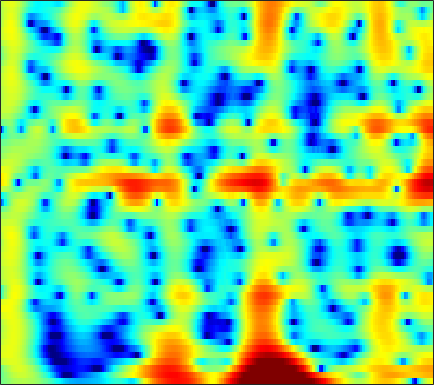

Data behind this chart, as committed beside it:
-0.60157, -0.33268, 0.075634, 0.50032, 0.80701, 1.1794, 1.4861, 1.6696, 1.8438, 1.943, 1.9763, 1.9628, 1.8928, 1.7622, 1.6236, 1.3844, 1.0801, 0.80893, 0.38949, -0.10193, -0.65827, -1.1217, -1.7964, -2.5286
-1.176, -0.5047, 0.3259, 1.06, 1.54, 2.08, 2.501, 2.739, 2.951, 3.047, 3.027, 2.938, 2.719, 2.385, 2.059, 1.523, 0.8687, 0.2969, -0.5746, -1.577, -2.724, -3.685, -5.113, -6.739
-1.112, -0.1262, 0.9804, 1.872, 2.41, 2.966, 3.351, 3.531, 3.631, 3.575, 3.365, 3.111, 2.64, 2.023, 1.462, 0.5868, -0.4337, -1.294, -2.566, -3.988, -5.545, -6.798, -8.559, -10.38
2.594, 2.92, 3.3, 3.594, 3.746, 3.852, 3.835, 3.737, 3.49, 3.1, 2.565, 2.067, 1.268, 0.3144, -0.5078, -1.744, -3.138, -4.288, -5.965, -7.806, -9.826, -11.47, -13.86, -16.53
3.627, 3.866, 4.11, 4.255, 4.291, 4.231, 4.039, 3.801, 3.355, 2.755, 1.993, 1.312, 0.25, -0.9978, -2.06, -3.651, -5.449, -6.94, -9.123, -11.53, -14.11, -16.09, -18.55, -20.35
3.267, 3.654, 4.045, 4.292, 4.38, 4.365, 4.193, 3.957, 3.496, 2.862, 2.051, 1.326, 0.1937, -1.134, -2.262, -3.95, -5.863, -7.454, -9.795, -12.41, -15.29, -17.53, -20.25, -21.68
2.38, 2.975, 3.593, 4.016, 4.211, 4.311, 4.234, 4.059, 3.671, 3.103, 2.358, 1.682, 0.6294, -0.5946, -1.625, -3.142, -4.81, -6.145, -8.022, -9.972, -11.93, -13.35, -15.1, -16.55
1.813, 2.492, 3.23, 3.772, 4.048, 4.245, 4.25, 4.131, 3.812, 3.312, 2.635, 2.009, 1.029, -0.1195, -1.09, -2.524, -4.119, -5.423, -7.314, -9.401, -11.74, -13.73, -16.86, -21.05
1.386, 2.167, 3.005, 3.623, 3.947, 4.194, 4.234, 4.133, 3.83, 3.343, 2.679, 2.069, 1.109, -0.008139, -0.9471, -2.325, -3.849, -5.075, -6.804, -8.623, -10.48, -11.83, -13.48, -14.81
1.705, 2.518, 3.347, 3.912, 4.18, 4.346, 4.302, 4.136, 3.748, 3.176, 2.433, 1.771, 0.7495, -0.4107, -1.368, -2.762, -4.293, -5.537, -7.341, -9.364, -11.66, -13.61, -16.57, -19.64
3.22, 3.698, 4.181, 4.472, 4.556, 4.494, 4.23, 3.902, 3.288, 2.475, 1.483, 0.6344, -0.6177, -1.962, -3, -4.38, -5.73, -6.733, -8.075, -9.491, -11.06, -12.37, -14.21, -15.83
4.43, 4.612, 4.788, 4.854, 4.81, 4.59, 4.159, 3.676, 2.808, 1.645, 0.1579, -1.184, -3.289, -5.707, -7.612, -9.767, -10.79, -10.77, -10.27, -9.769, -9.477, -9.375, -9.301, -9.183
3.647, 3.889, 4.257, 4.576, 4.73, 4.759, 4.526, 4.152, 3.363, 2.204, 0.6157, -0.889, -3.419, -6.741, -9.887, -14.39, -14.72, -12.54, -10.09, -8.54, -7.64, -7.267, -7.088, -7.117
-3.265, -1.236, 1.189, 2.946, 3.859, 4.623, 4.938, 4.903, 4.529, 3.819, 2.799, 1.869, 0.4657, -0.9901, -2.034, -3.197, -4.01, -4.387, -4.627, -4.758, -4.919, -5.135, -5.672, -6.665
-3.208, -1.488, 0.7121, 2.451, 3.402, 4.228, 4.614, 4.655, 4.386, 3.801, 2.918, 2.083, 0.7717, -0.704, -1.869, -3.367, -4.631, -5.289, -5.68, -5.625, -5.367, -5.186, -5.09, -5.277
1.438, 1.988, 2.722, 3.355, 3.723, 4.03, 4.077, 3.932, 3.483, 2.727, 1.659, 0.6287, -1.088, -3.297, -5.397, -9.149, -15.02, -22.2, -17.52, -11.66, -8.448, -6.853, -5.349, -4.292
1.831, 2.368, 2.954, 3.362, 3.542, 3.612, 3.475, 3.216, 2.674, 1.883, 0.8531, -0.07945, -1.536, -3.216, -4.599, -6.48, -8.104, -8.819, -8.812, -7.952, -6.73, -5.779, -4.61, -3.587
1.863, 2.415, 2.967, 3.327, 3.462, 3.456, 3.242, 2.943, 2.364, 1.582, 0.6052, -0.2368, -1.468, -2.761, -3.712, -4.875, -5.752, -6.165, -6.338, -6.085, -5.536, -4.992, -4.173, -3.348
2.401, 2.93, 3.459, 3.786, 3.902, 3.867, 3.61, 3.274, 2.621, 1.741, 0.6163, -0.3887, -1.947, -3.766, -5.277, -7.405, -9.354, -10.24, -10.15, -8.949, -7.4, -6.283, -4.971, -3.864
2.594, 3.154, 3.747, 4.127, 4.269, 4.265, 4.023, 3.683, 3.005, 2.072, 0.8667, -0.2371, -2.017, -4.24, -6.306, -9.884, -15.08, -19.65, -16.87, -11.98, -8.873, -7.232, -5.64, -4.5
1.868, 2.642, 3.463, 4.025, 4.264, 4.35, 4.171, 3.866, 3.243, 2.369, 1.276, 0.3268, -1.086, -2.604, -3.753, -5.185, -6.333, -6.865, -7.033, -6.695, -6.12, -5.69, -5.209, -4.931
1.185, 2.334, 3.457, 4.197, 4.524, 4.663, 4.494, 4.169, 3.495, 2.545, 1.348, 0.3235, -1.15, -2.619, -3.609, -4.622, -5.166, -5.281, -5.167, -4.919, -4.676, -4.599, -4.708, -5.173
2.003, 3.003, 4, 4.633, 4.894, 4.957, 4.701, 4.293, 3.453, 2.253, 0.6377, -0.8931, -3.456, -6.769, -9.736, -12.73, -11.33, -9.197, -6.919, -5.389, -4.444, -4.04, -3.9, -4.209
2.744, 3.268, 3.821, 4.18, 4.297, 4.257, 3.963, 3.568, 2.778, 1.672, 0.204, -1.167, -3.402, -6.109, -8.248, -10.12, -9.488, -8.114, -6.389, -5.048, -4.123, -3.654, -3.277, -3.134
2.323, 2.599, 2.899, 3.118, 3.199, 3.185, 3.01, 2.766, 2.271, 1.588, 0.7284, -0.01352, -1.077, -2.131, -2.832, -3.549, -3.956, -4.056, -4.014, -3.827, -3.571, -3.378, -3.116, -2.856
1.198, 1.411, 1.736, 2.048, 2.267, 2.473, 2.566, 2.542, 2.387, 2.071, 1.613, 1.185, 0.5204, -0.2166, -0.7998, -1.588, -2.357, -2.913, -3.528, -3.988, -4.191, -4.155, -3.855, -3.378
-1.407, -1.077, -0.3156, 0.5808, 1.228, 1.971, 2.519, 2.791, 2.977, 2.966, 2.763, 2.49, 1.96, 1.231, 0.5494, -0.5726, -1.958, -3.194, -5.129, -7.22, -8.735, -8.694, -7.225, -5.27
-12.17, -9.22, -4.908, -1.911, -0.3487, 1.135, 2.136, 2.658, 3.092, 3.305, 3.311, 3.182, 2.826, 2.23, 1.597, 0.4873, -1.053, -2.581, -5.321, -9.26, -14.3, -13.96, -9.239, -5.74
-5.388, -4.702, -2.943, -1.338, -0.4133, 0.4291, 0.9506, 1.229, 1.536, 1.802, 2.034, 2.146, 2.171, 2.023, 1.758, 1.2, 0.4394, -0.261, -1.284, -2.269, -3.001, -3.202, -3.095, -2.725
2.613, 2.373, 2.028, 1.516, 0.9488, -0.09232, -1.407, -2.301, -2.678, -1.967, -0.7733, 0.05642, 0.8693, 1.329, 1.495, 1.481, 1.325, 1.172, 0.8809, 0.5396, 0.1175, -0.28, -0.9666, -1.89
6.088, 5.625, 4.724, 3.429, 2.046, -0.565, -4.696, -9.991, -15.69, -7.607, -3.704, -2.141, -1.069, -0.7442, -0.7545, -0.8089, -0.7553, -0.5633, -0.1653, 0.1907, 0.3488, 0.2006, -0.3723, -1.507
5.683, 5.393, 4.786, 3.927, 3.095, 1.796, 0.4025, -0.5423, -1.409, -1.794, -2.036, -2.386, -3.335, -5.099, -7.23, -11.11, -12.32, -9.494, -5.875, -3.509, -2.103, -1.478, -1.133, -1.21
3.971, 4.061, 4.016, 3.776, 3.499, 2.997, 2.406, 1.925, 1.245, 0.5232, -0.3274, -1.117, -2.461, -4.218, -5.859, -7.917, -8.435, -7.467, -5.524, -3.839, -2.687, -2.11, -1.673, -1.563
1.942, 2.393, 2.803, 2.994, 3.036, 2.951, 2.743, 2.529, 2.143, 1.666, 1.103, 0.6295, -0.06707, -0.7911, -1.293, -1.816, -2.089, -2.131, -2.004, -1.848, -1.72, -1.732, -1.905, -2.277
0.4862, 1.062, 1.621, 2.014, 2.197, 2.346, 2.381, 2.343, 2.227, 2.035, 1.785, 1.57, 1.26, 0.9371, 0.7127, 0.4054, 0.1248, -0.05887, -0.3141, -0.6001, -0.9634, -1.318, -1.948, -2.784
-0.2056, 0.1995, 0.6594, 1.037, 1.262, 1.491, 1.644, 1.706, 1.752, 1.758, 1.73, 1.689, 1.617, 1.522, 1.423, 1.268, 1.064, 0.8714, 0.5491, 0.1642, -0.3344, -0.7685, -1.464, -2.319
-1.082, -0.8795, -0.514, -0.144, 0.1246, 0.3887, 0.5672, 0.6639, 0.7505, 0.8535, 0.9949, 1.126, 1.312, 1.481, 1.562, 1.618, 1.568, 1.44, 1.171, 0.7672, 0.2627, -0.1704, -0.7712, -1.392
-4.006, -3.578, -2.541, -1.536, -1.019, -0.6716, -0.6956, -0.8691, -1.155, -1.242, -0.9188, -0.4262, 0.3739, 1.136, 1.619, 2.042, 2.224, 2.202, 1.948, 1.426, 0.6953, 0.01976, -0.9104, -1.631
-18.28, -8.881, -3.766, -1.424, -0.6483, -0.5694, -1.563, -3.129, -6.514, -10.57, -8.175, -4.831, -1.624, 0.4501, 1.5, 2.393, 2.84, 2.93, 2.689, 2.024, 0.7818, -0.6429, -3.596, -8.221
-0.6323, -0.4875, 0.04529, 0.4454, 0.4998, 0.04629, -1.056, -2.361, -4.464, -6.12, -5.78, -4.603, -3.035, -1.877, -1.298, -0.7067, -0.252, 0.002194, 0.1553, 0.05884, -0.4501, -1.125, -2.434, -3.7
1.889, 1.929, 1.921, 1.831, 1.654, 1.22, 0.5774, -0.03564, -0.929, -1.819, -2.685, -3.336, -4.333, -5.592, -6.64, -7.628, -7.271, -6.251, -4.598, -3.222, -2.22, -1.691, -1.141, -0.6402
2.422, 2.669, 2.864, 2.899, 2.802, 2.528, 2.057, 1.594, 0.7883, -0.2158, -1.489, -2.691, -4.777, -7.781, -11.12, -18.75, -16.95, -11.63, -7.444, -4.894, -3.155, -2.21, -1.246, -0.5198
2.061, 2.563, 3.044, 3.294, 3.347, 3.243, 2.938, 2.588, 1.946, 1.103, 0.07159, -0.8353, -2.185, -3.612, -4.606, -5.545, -5.73, -5.406, -4.609, -3.706, -2.911, -2.396, -1.865, -1.481
1.65, 2.312, 2.958, 3.366, 3.53, 3.554, 3.389, 3.135, 2.66, 2.027, 1.27, 0.6446, -0.2333, -1.1, -1.692, -2.357, -2.855, -3.092, -3.252, -3.271, -3.223, -3.171, -3.121, -3.158
1.776, 2.442, 3.124, 3.586, 3.782, 3.859, 3.732, 3.511, 3.066, 2.476, 1.757, 1.16, 0.306, -0.5777, -1.247, -2.118, -2.946, -3.523, -4.209, -4.758, -5.077, -5.189, -5.181, -5.14
2.145, 2.809, 3.509, 3.974, 4.165, 4.219, 4.032, 3.752, 3.185, 2.433, 1.527, 0.7676, -0.308, -1.433, -2.309, -3.515, -4.806, -5.881, -7.475, -9.116, -10.23, -10.21, -9.117, -7.605
2.146, 2.915, 3.703, 4.209, 4.407, 4.404, 4.101, 3.671, 2.83, 1.688, 0.2901, -0.8862, -2.507, -4.018, -4.971, -6.077, -7.217, -8.309, -10.52, -14.39, -22.8, -22.44, -13.29, -8.688
1.35, 2.297, 3.269, 3.901, 4.143, 4.14, 3.759, 3.192, 2.052, 0.3902, -1.901, -4.139, -7.965, -12.18, -13.29, -11.38, -9.51, -8.729, -8.302, -8.248, -8.05, -7.486, -6.173, -4.525
-0.1255, 1.048, 2.272, 3.095, 3.442, 3.563, 3.277, 2.781, 1.734, 0.1835, -1.946, -3.99, -7.331, -10.68, -11.49, -9.923, -7.964, -6.839, -5.742, -4.937, -4.251, -3.711, -2.94, -2.074
-1.181, 0.1925, 1.587, 2.545, 2.995, 3.273, 3.188, 2.908, 2.251, 1.313, 0.1477, -0.8061, -2.072, -3.132, -3.675, -4.061, -4.089, -3.998, -3.814, -3.591, -3.335, -3.126, -2.789, -2.375
-0.3936, 0.7763, 1.994, 2.857, 3.297, 3.6, 3.615, 3.453, 3.022, 2.392, 1.611, 0.9617, 0.06452, -0.8111, -1.426, -2.16, -2.804, -3.224, -3.711, -4.118, -4.445, -4.659, -4.883, -5.047
1.403, 2.188, 3.063, 3.703, 4.017, 4.213, 4.161, 3.96, 3.504, 2.847, 2.032, 1.333, 0.3279, -0.7405, -1.572, -2.689, -3.845, -4.7, -5.78, -6.769, -7.633, -8.189, -8.967, -9.977
2.551, 3.207, 3.932, 4.442, 4.653, 4.713, 4.497, 4.156, 3.482, 2.57, 1.454, 0.511, -0.8476, -2.274, -3.391, -4.959, -6.667, -8.122, -10.31, -12.53, -13.95, -13.99, -13.42, -13.17
2.499, 3.363, 4.251, 4.816, 5.023, 4.99, 4.601, 4.075, 3.043, 1.648, -0.104, -1.604, -3.729, -5.72, -6.949, -8.271, -9.601, -10.93, -13.77, -18.84, -25.22, -19.82, -14.29, -11.17
1.576, 2.792, 3.954, 4.64, 4.879, 4.815, 4.325, 3.663, 2.335, 0.4291, -2.199, -4.807, -9.635, -16.95, -19.08, -14.16, -11.51, -10.58, -10.12, -9.99, -9.606, -8.937, -7.643, -6.146
1.234, 2.321, 3.378, 4.024, 4.236, 4.181, 3.724, 3.108, 1.917, 0.2632, -1.877, -3.799, -6.674, -9.243, -10.12, -9.687, -8.618, -7.863, -7.019, -6.333, -5.676, -5.175, -4.408, -3.577
1.609, 2.389, 3.196, 3.714, 3.892, 3.858, 3.506, 3.039, 2.174, 1.053, -0.2696, -1.337, -2.722, -3.931, -4.607, -5.205, -5.398, -5.383, -5.229, -4.949, -4.614, -4.341, -3.976, -3.61
2.142, 2.854, 3.587, 4.045, 4.216, 4.196, 3.911, 3.531, 2.811, 1.88, 0.7746, -0.1424, -1.426, -2.695, -3.591, -4.585, -5.248, -5.481, -5.491, -5.277, -5.018, -4.872, -4.869, -5.088
